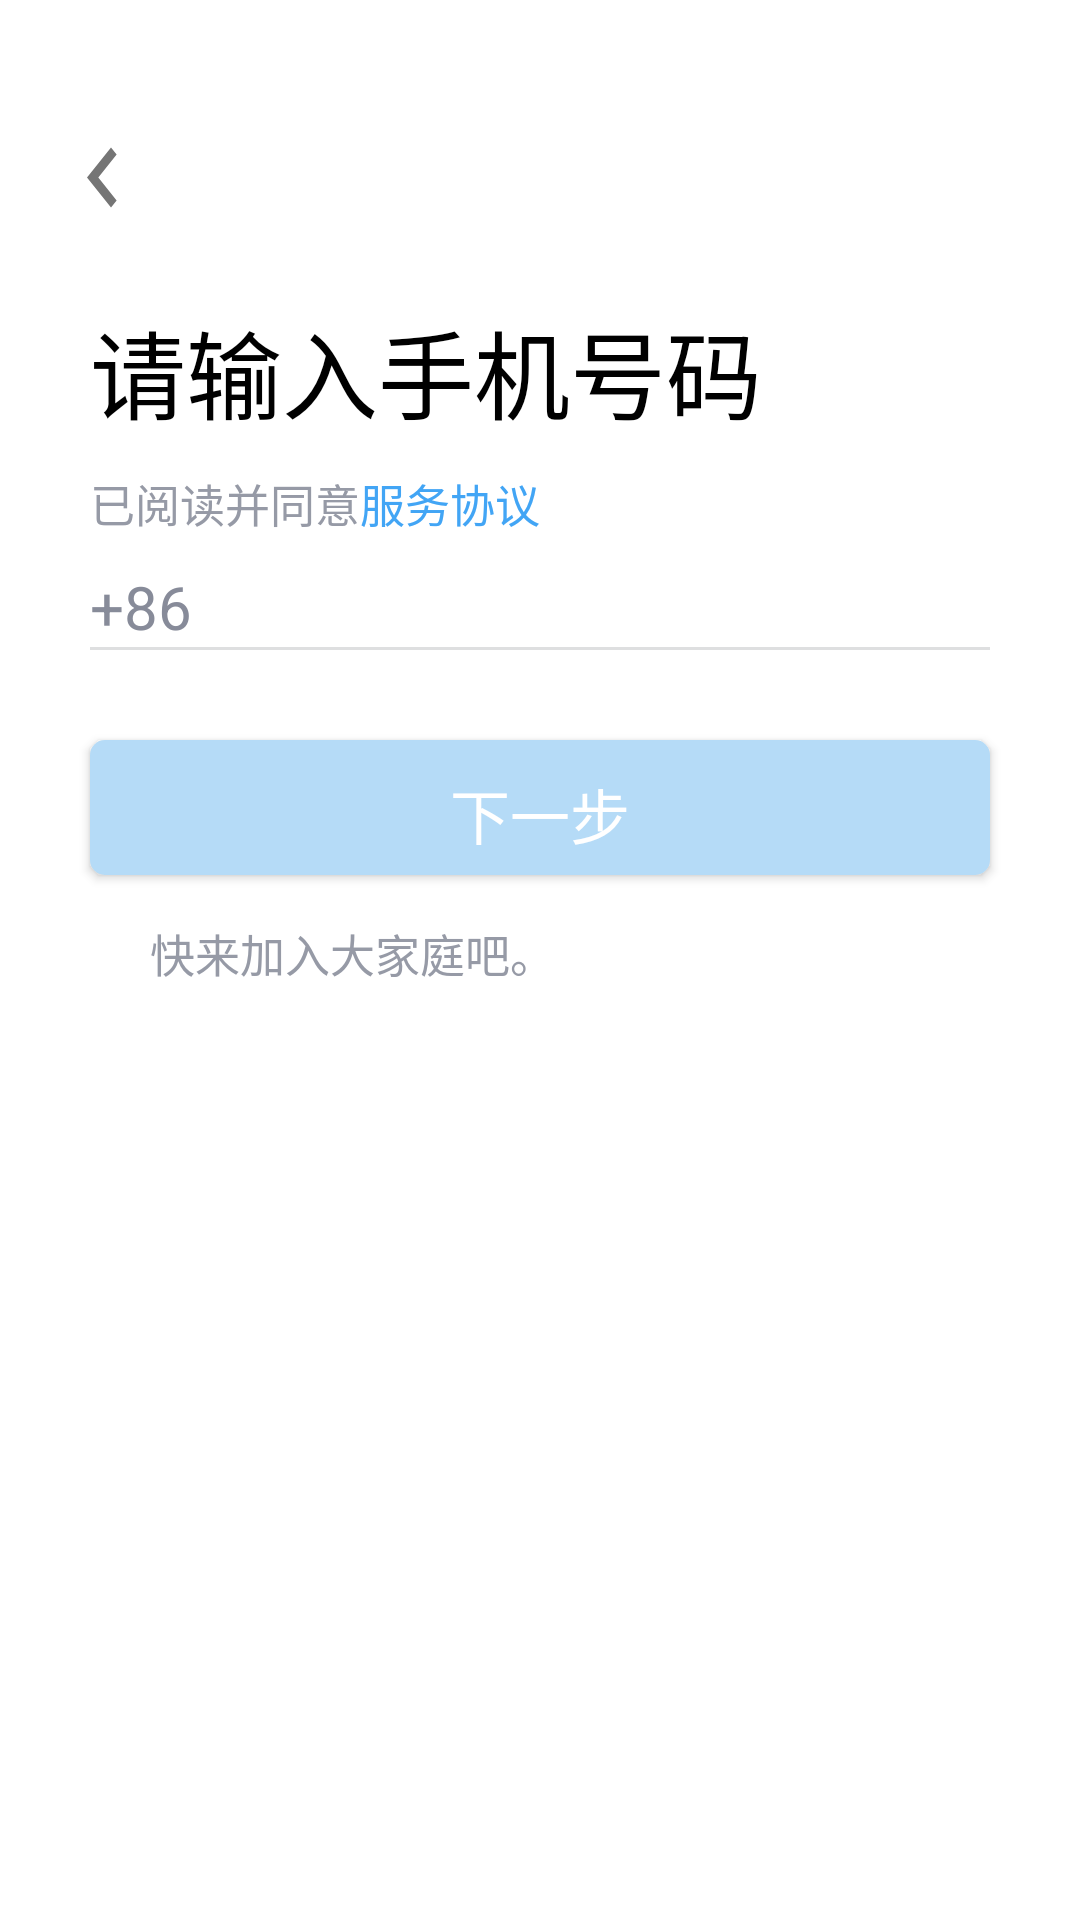

This screen was rendered from an Android layout file. Write that file and the resources it references.
<!-- AndroidManifest.xml: activity theme AppTheme.Personalinfo -->
<!-- res/layout/activity_register_phone.xml -->
<?xml version="1.0" encoding="utf-8"?>
<RelativeLayout xmlns:android="http://schemas.android.com/apk/res/android"
    android:orientation="vertical" android:layout_width="match_parent"
    android:layout_height="match_parent"
    android:background="#FFFFFF">


    <ImageView
        android:id="@+id/iv_register_back_lable"
        android:layout_marginTop="40dp"
        android:layout_marginLeft="15dp"
        android:layout_width="40dp"
        android:layout_height="40dp"
        android:src="@drawable/ic_back">
    </ImageView>

    <TextView
        android:id="@+id/tv_info1"
        android:layout_width="wrap_content"
        android:layout_height="wrap_content"
        android:layout_marginTop="20dp"
        android:layout_marginLeft="30dp"
        android:layout_below="@+id/iv_register_back_lable"
        android:textSize="32sp"
        android:textColor="#000000"
        android:text="请输入手机号码">
    </TextView>

    <LinearLayout
        android:id="@+id/layout_regis_wufutext"
        android:layout_width="wrap_content"
        android:layout_height="wrap_content"
        android:layout_below="@+id/tv_info1"
        android:layout_marginLeft="30dp"
        android:layout_marginTop="10dp"
        android:orientation="horizontal">
        <TextView
            android:layout_width="wrap_content"
            android:layout_height="wrap_content"
            android:layout_below="@+id/iv_register_back_lable"
            android:textSize="15sp"
            android:textColor="#969AA6"
            android:text="已阅读并同意">
        </TextView>
        <TextView
            android:layout_width="wrap_content"
            android:layout_height="wrap_content"
            android:layout_below="@+id/iv_register_back_lable"
            android:textSize="15sp"
            android:textColor="#42A5F5"
            android:text="服务协议">
        </TextView>
    </LinearLayout>

    <LinearLayout
        android:id="@+id/layout_regis_phone_input"
        android:layout_width="match_parent"
        android:layout_height="wrap_content"
        android:layout_below="@+id/layout_regis_wufutext"
        android:layout_marginLeft="30dp"
        android:layout_marginRight="30dp"
        android:layout_marginTop="10dp"
        android:orientation="horizontal">
        <TextView
            android:layout_width="wrap_content"
            android:layout_height="wrap_content"
            android:textSize="20sp"
            android:textColor="#878B99"
            android:text="+86  ">

        </TextView>
        <EditText
            android:id="@+id/et_regis_phone"
            android:layout_width="match_parent"
            android:layout_height="wrap_content"
            android:layout_marginLeft="30dp"
            android:layout_marginRight="30dp"
            android:background="@null"
            android:layout_below="@+id/layout_regis_wufutext"
            android:textSize="20dp"
            android:textColor="#000000">
        </EditText>
    </LinearLayout>

    <View
        android:id="@+id/view_regis"
        android:layout_width="match_parent"
        android:layout_height="1dp"
        android:background="#DEDFE0"
        android:layout_below="@+id/layout_regis_phone_input"
        android:layout_marginLeft="30dp"
        android:layout_marginRight="30dp"/>

   <Button
       android:id="@+id/bt_regis_next"
       android:layout_width="match_parent"
       android:layout_height="45dp"
       android:layout_marginTop="30dp"
       android:background="@drawable/button_circle_shape"
       android:layout_marginLeft="30dp"
       android:layout_marginRight="30dp"
       android:layout_below="@+id/view_regis"
       android:text="下一步"
       android:textSize="20sp"
       android:textColor="#FFFFFF">

   </Button>

    <TextView
        android:layout_width="wrap_content"
        android:layout_height="wrap_content"
        android:layout_below="@+id/bt_regis_next"
        android:textSize="15sp"
        android:layout_marginLeft="50dp"
        android:layout_marginTop="15dp"
        android:textColor="#969AA6"
        android:text="快来加入大家庭吧。">
    </TextView>


</RelativeLayout>
<!-- resources referenced by this layout -->
<resources>
  <!-- drawable button_circle_shape (drawable) -->
  <?xml version="1.0" encoding="UTF-8"?>
  <shape
      xmlns:android="http://schemas.android.com/apk/res/android"
      android:shape="rectangle">
      <solid android:color="@color/my_blue" />
      <corners
          android:radius="5dip" />
      <padding
          android:left="10dp"
          android:top="10dp"
          android:right="10dp"
          android:bottom="10dp"
          />
  </shape>
  <!-- drawable ic_back (drawable) -->
  <vector android:height="30dp" android:viewportHeight="24.0"
      android:viewportWidth="25.0" android:width="25dp" xmlns:android="http://schemas.android.com/apk/res/android">
      <path android:fillColor="#757575" android:pathData="M15.41,16.09l-4.58,-4.59 4.58,-4.59L14,5.5l-6,6 6,6z"/>
  </vector>
  <style name="AppTheme.Personalinfo" parent="Theme.AppCompat.Light.NoActionBar">
          <item name="colorPrimaryDark">#b5dbf7</item>
  
      </style>
  <color name="my_blue">#b5dbf7</color>
</resources>
